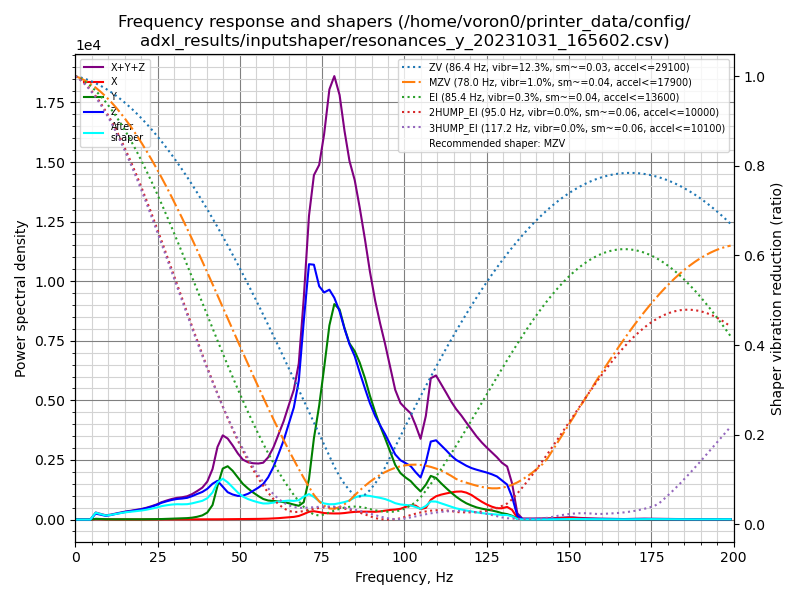

Source data for this figure (header and first rows):
freq, psd_x, psd_y, psd_z, psd_xyz
0.0, 3.921e+01, 1.711e+02, 2.949e+02, 5.051e+02
1.5, 8.399e+01, 2.327e+02, 2.549e+02, 5.716e+02
3.1, 7.096e+01, 1.407e+02, 1.209e+02, 3.326e+02
4.6, 8.380e+01, 1.540e+02, 5.202e+02, 7.580e+02
6.2, 1.095e+02, 1.932e+02, 1.562e+03, 1.865e+03
7.7, 9.141e+01, 1.800e+02, 1.573e+03, 1.844e+03
9.3, 7.432e+01, 1.459e+02, 1.454e+03, 1.674e+03
10.8, 7.111e+01, 1.409e+02, 2.056e+03, 2.268e+03
12.3, 6.624e+01, 1.462e+02, 2.926e+03, 3.139e+03
13.9, 7.398e+01, 1.821e+02, 3.926e+03, 4.182e+03
15.4, 8.108e+01, 1.912e+02, 4.999e+03, 5.272e+03
17.0, 7.817e+01, 1.769e+02, 6.088e+03, 6.343e+03
18.5, 8.786e+01, 1.802e+02, 7.288e+03, 7.556e+03
20.1, 9.619e+01, 2.235e+02, 8.666e+03, 8.986e+03
21.6, 1.028e+02, 2.762e+02, 1.036e+04, 1.073e+04
23.1, 1.014e+02, 3.573e+02, 1.247e+04, 1.293e+04
24.7, 8.469e+01, 4.303e+02, 1.519e+04, 1.570e+04
26.2, 8.491e+01, 5.589e+02, 1.847e+04, 1.911e+04
27.8, 9.453e+01, 7.940e+02, 2.142e+04, 2.231e+04
29.3, 9.772e+01, 1.069e+03, 2.416e+04, 2.533e+04
30.9, 1.201e+02, 1.338e+03, 2.677e+04, 2.823e+04
32.4, 1.543e+02, 1.572e+03, 2.862e+04, 3.035e+04
34.0, 2.019e+02, 2.041e+03, 3.108e+04, 3.333e+04
35.5, 2.292e+02, 2.830e+03, 3.499e+04, 3.804e+04
37.0, 2.354e+02, 4.272e+03, 3.975e+04, 4.426e+04
38.6, 2.515e+02, 6.758e+03, 4.483e+04, 5.184e+04
40.1, 2.972e+02, 1.179e+04, 5.181e+04, 6.390e+04
41.7, 3.615e+02, 2.545e+04, 6.278e+04, 8.858e+04
43.2, 4.530e+02, 6.097e+04, 7.038e+04, 1.318e+05
44.8, 5.544e+02, 9.601e+04, 6.202e+04, 1.586e+05
46.3, 6.325e+02, 1.038e+05, 5.325e+04, 1.577e+05
47.8, 7.050e+02, 9.805e+04, 5.037e+04, 1.491e+05
49.4, 7.603e+02, 8.740e+04, 4.909e+04, 1.372e+05
50.9, 8.780e+02, 7.640e+04, 5.098e+04, 1.283e+05
52.5, 1.015e+03, 6.839e+04, 5.692e+04, 1.263e+05
54.0, 1.220e+03, 6.158e+04, 6.504e+04, 1.278e+05
55.6, 1.526e+03, 5.496e+04, 7.445e+04, 1.309e+05
57.1, 1.823e+03, 4.932e+04, 8.527e+04, 1.364e+05
58.6, 2.162e+03, 4.685e+04, 1.041e+05, 1.532e+05
60.2, 2.763e+03, 4.689e+04, 1.329e+05, 1.826e+05
61.7, 3.602e+03, 4.705e+04, 1.691e+05, 2.198e+05
63.3, 4.742e+03, 4.617e+04, 2.105e+05, 2.614e+05
64.8, 6.137e+03, 4.464e+04, 2.589e+05, 3.097e+05
66.4, 7.443e+03, 4.173e+04, 3.128e+05, 3.620e+05
67.9, 1.023e+04, 3.929e+04, 3.958e+05, 4.453e+05
69.4, 1.593e+04, 5.032e+04, 5.773e+05, 6.435e+05
71.0, 2.316e+04, 1.210e+05, 7.617e+05, 9.059e+05
72.5, 2.534e+04, 2.475e+05, 7.762e+05, 1.049e+06
74.1, 2.322e+04, 3.548e+05, 7.262e+05, 1.104e+06
75.6, 2.058e+04, 4.817e+05, 7.213e+05, 1.224e+06
77.2, 2.012e+04, 6.295e+05, 7.454e+05, 1.395e+06
78.7, 2.007e+04, 7.124e+05, 7.331e+05, 1.466e+06
80.3, 2.059e+04, 7.087e+05, 7.023e+05, 1.432e+06
81.8, 2.239e+04, 6.576e+05, 6.554e+05, 1.335e+06
83.3, 2.505e+04, 6.165e+05, 6.137e+05, 1.255e+06
84.9, 2.729e+04, 6.005e+05, 5.825e+05, 1.210e+06
86.4, 2.848e+04, 5.700e+05, 5.343e+05, 1.133e+06
88.0, 2.917e+04, 5.227e+05, 4.845e+05, 1.036e+06
89.5, 2.937e+04, 4.659e+05, 4.379e+05, 9.332e+05
91.1, 2.965e+04, 4.117e+05, 3.964e+05, 8.378e+05
... 70 more rows
